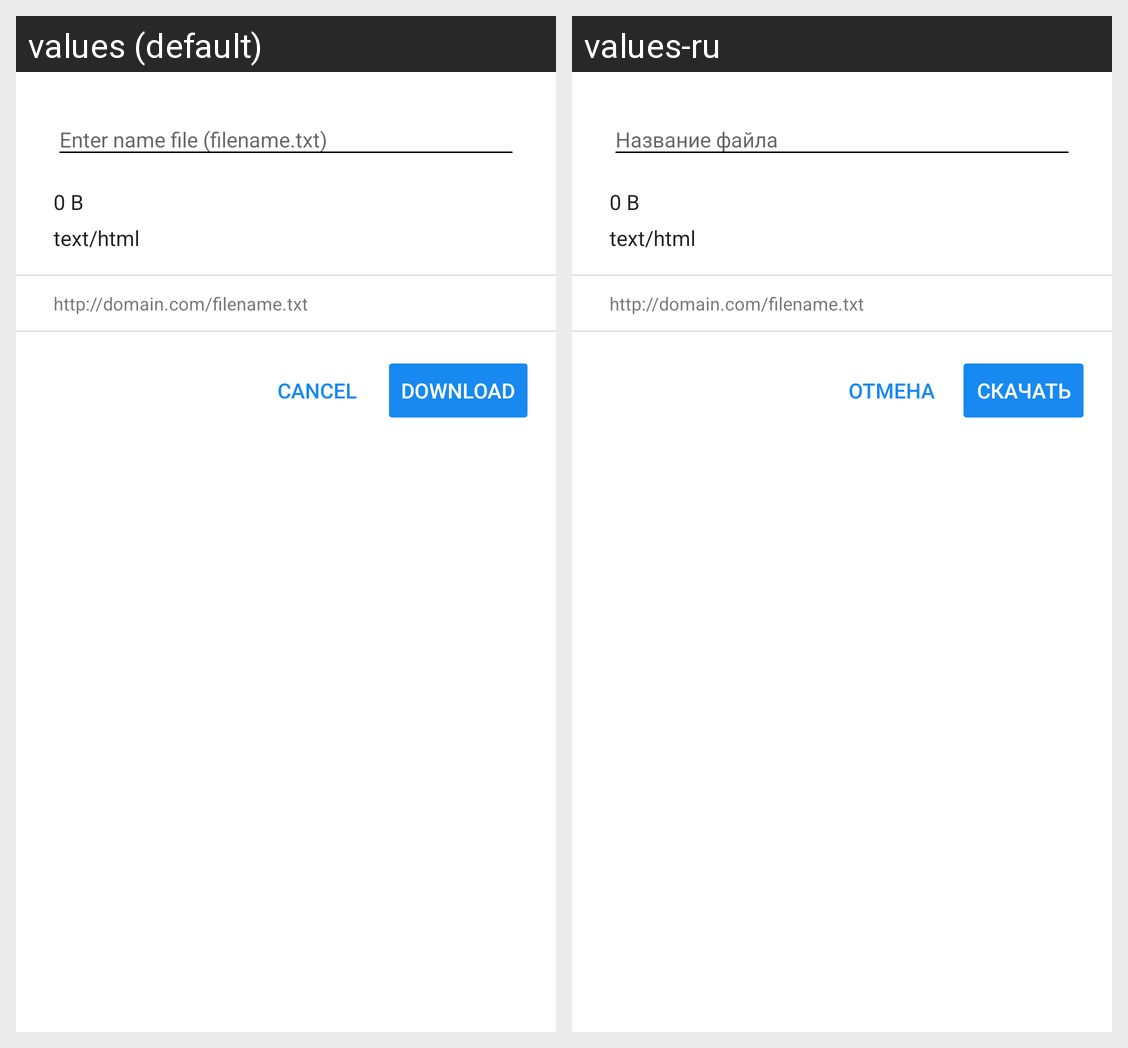

For this localized Android screen grid, give each drawn string resource with its value in every locale shown.
Android screen res/layout/alert_download_file.xml rendered under 2 locales, left to right: values (default), values-ru. Device: Nexus 5 (rendered at 1080×1920; each locale shown at half size, 540×960, under a caption strip naming it); theme AppTheme.
Strings drawn on this screen, with the default value and each locale's value (text and hints the layout hard-codes, and strings that could not be matched under every locale, appear in the picture but are not listed):

hint_enter_name_file
  values: Enter name file (filename.txt)
  values-ru: Название файла

action_cancel
  values: Cancel
  values-ru: Отмена

action_download
  values: Download
  values-ru: Скачать
